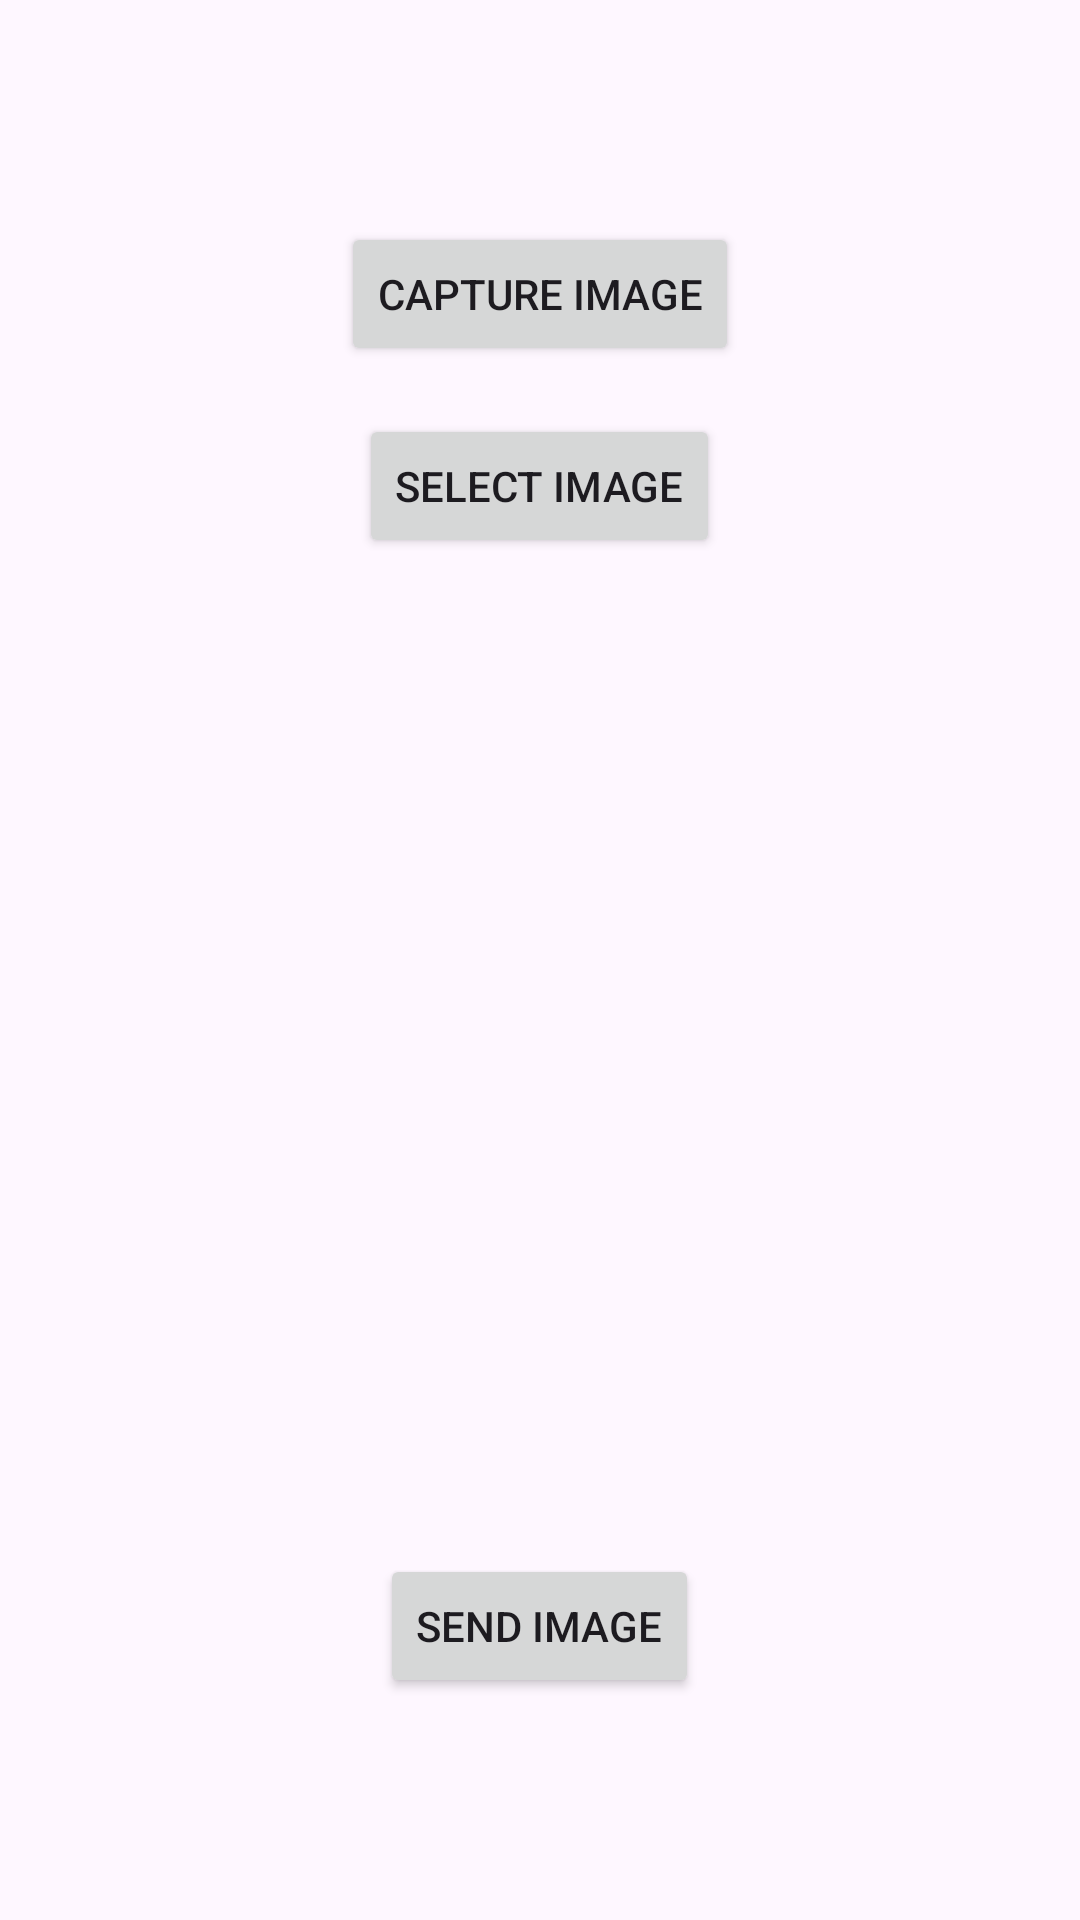

The Android layout XML behind this screen, and the referenced resources:
<!-- AndroidManifest.xml: application theme Theme.SnakeDetector -->
<!-- res/layout/activity_main.xml -->
<LinearLayout
    xmlns:android="http://schemas.android.com/apk/res/android"
    android:layout_width="match_parent"
    android:layout_height="match_parent"
    android:orientation="vertical"
    android:gravity="center"
    android:padding="16dp">

    <Button
        android:id="@+id/btnCaptureImage"
        android:layout_width="wrap_content"
        android:layout_height="wrap_content"
        android:text="Capture Image" />

    <Button
        android:id="@+id/btnSelectImage"
        android:layout_width="wrap_content"
        android:layout_height="wrap_content"
        android:layout_marginTop="16dp"
        android:text="Select Image" />

    <ImageView
        android:id="@+id/imageView"
        android:layout_width="300dp"
        android:layout_height="300dp"
        android:layout_marginTop="16dp"
        android:scaleType="centerCrop"
        android:contentDescription="Preview" />
    <Button
        android:id="@+id/btnSendImage"
        android:layout_width="wrap_content"
        android:layout_height="wrap_content"
        android:layout_marginTop="16dp"
        android:text="Send Image" />

</LinearLayout>
<!-- resources referenced by this layout -->
<resources>
  <style name="Theme.SnakeDetector" parent="Base.Theme.SnakeDetector" />
  <style name="Base.Theme.SnakeDetector" parent="Theme.Material3.DayNight.NoActionBar">
          
          
      </style>
</resources>
